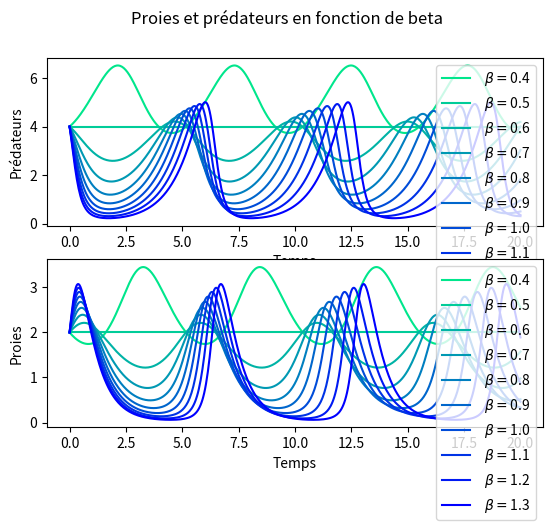

Source code (Python): (Note: this script raises an exception after producing the figure.)
from numpy import *
import numpy as np
import pylab as p
from scipy import integrate
import matplotlib.pyplot as plt


a, b, c, d = 1.0, 0.1, 1.5, 0.75

def dX_dt(X, t, a, b, c, d):
    return array([ a*X[0] - b*X[0]*X[1] , -c*X[1] + d*b*X[0]*X[1] ])

X00 = [4, 2]
t3b = linspace(0, 20, 500)
values  = linspace(0.3, 0.9, 10)
vcolors = p.cm.winter_r(linspace(0.1, 1.0, len(values)))
mcolors = p.cm.winter_r(linspace(0.1, 1.0, len(values)))
betas = np.arange(0.4, 1.4, 0.1)


fig3b, ax3b = plt.subplots(2,1)
fig3b.suptitle("Proies et prédateurs en fonction de beta", size = 17 )
   
for B, col in zip(betas, vcolors):
       
    X = integrate.odeint(dX_dt, X00, t3b, args = (a,B,c,d))
    
    ax3b[0].plot(t3b, X[:,0], color = col, label= R" $\beta = $" + "%.1f" %B)
    ax3b[0].legend()
        
for B, col in zip(betas, mcolors):
        
    X = integrate.odeint(dX_dt, X00, t3b, args = (a,B,c,d))
       
    ax3b[1].plot(t3b, X[:,1], color = col, label = R" $\beta = $" + "%.1f" %B)
    ax3b[1].legend()
    fig3b.suptitle("Proies et prédateurs en fonction de beta")
       
ax3b[0].set_xlabel('Temps')
ax3b[0].set_ylabel('Prédateurs')
ax3b[1].set_xlabel('Temps')
ax3b[1].set_ylabel('Proies');

mngr = plt.get_current_fig_manager()
mngr.window.setGeometry(0,70,1438,750)
